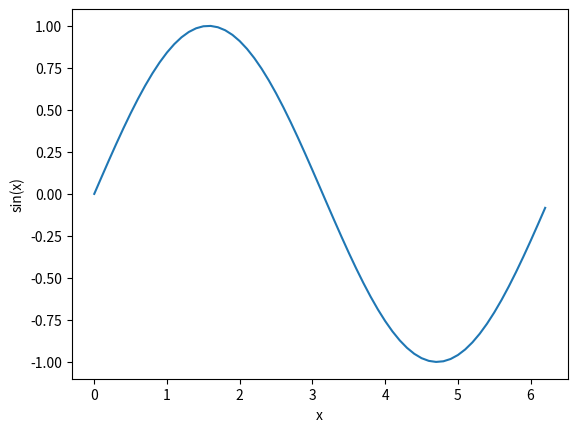

This chart was generated by the following Python code:
# -*- coding: utf-8 -*-
"""
Løsningsforslag
Øving 4 - Oppgave 1a

[redacted]
"""

from matplotlib import pyplot as plt
import numpy as np

def f(x):
    return(np.sin(x))

def g(x):
    return(np.cos(x))

def h(x):
    return(np.tan(x))

def i(x):
    return(2*x**2 - 2)    

x0 = 0 # startverdi for x
x1 = 2*np.pi # sluttverdi for x
dx = 0.1 # steglengde
xer = [] # liste med x-verdier
yer = [] # liste med funksjonsverdier

while x0 < x1:
    xer.append(x0)
    x0 += dx

for x in xer:
    yer.append(f(x))
    
plt.plot(xer, yer)
plt.xlabel("x")
plt.ylabel("sin(x)")
plt.show()